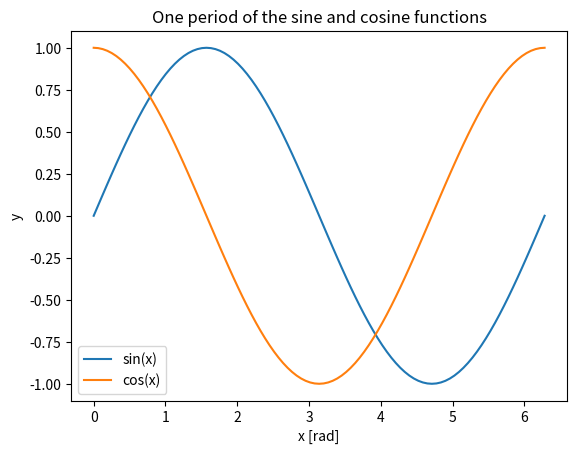

Write the Python code that produced this figure.
from math import sin, cos, pi
import matplotlib.pyplot as plt


print('Welcome to my first plotting program')
print('This program will plot one period of the sine and cosine function in one graph')

# Definition of our step size delta x, and the number of datapoints:
n = 100
step = 2.0 * pi / n

# Initialisation of x and y value lists
xtab = []
y1tab = []
y2tab = []

# Note how we use an integer range function to generate floats
# Since the range function omits the final value given as end, we add 1
# to make sure our last value for x is exactly 2*pi
for i in range(n + 1):
    x = i * step
    y1 = sin(x)
    y2 = cos(x)

    xtab.append(x)
    y1tab.append(y1)
    y2tab.append(y2)

# Plot the sine and cosine lines in a graph
plt.plot(xtab, y1tab)
plt.plot(xtab, y2tab)

# Add a title, axis labels, and a legend
plt.title('One period of the sine and cosine functions')
plt.xlabel('x [rad]')
plt.ylabel('y')
plt.legend(('sin(x)', 'cos(x)'))

# Don't forget to call show()!
plt.show()
